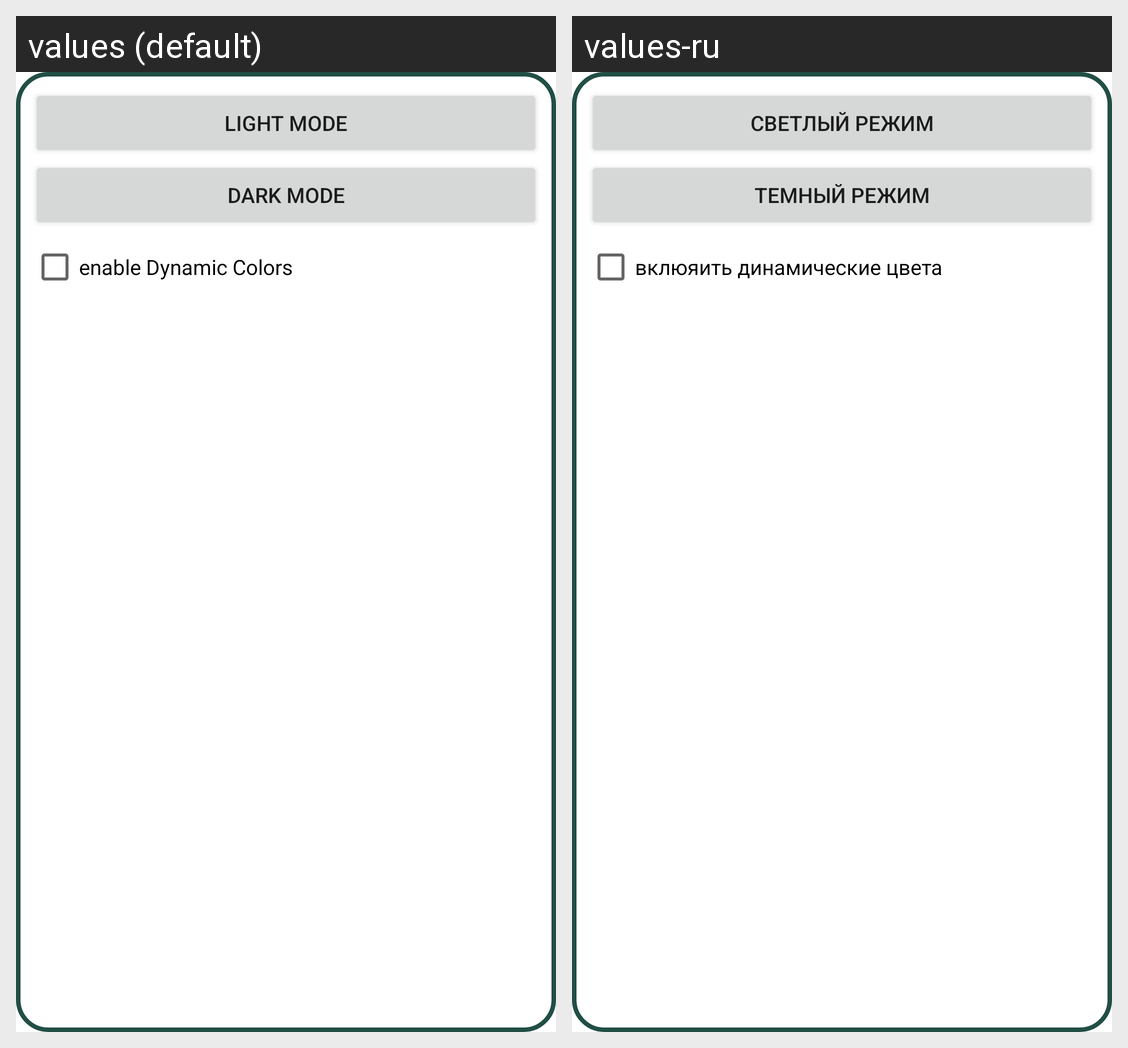

Locale-by-locale string values for the Android screen shown in this grid:
Android screen res/layout/fragment_top.xml rendered under 2 locales, left to right: values (default), values-ru. Device: Nexus 5 (rendered at 1080×1920; each locale shown at half size, 540×960, under a caption strip naming it); theme AppTheme.
Strings drawn on this screen, with the default value and each locale's value (text and hints the layout hard-codes, and strings that could not be matched under every locale, appear in the picture but are not listed):

light_mode
  values: light mode
  values-ru: светлый режим

dark_mode
  values: dark mode
  values-ru: темный режим

dynamic_colors_enabled
  values: enable Dynamic Colors
  values-ru: вклюяить динамические цвета
